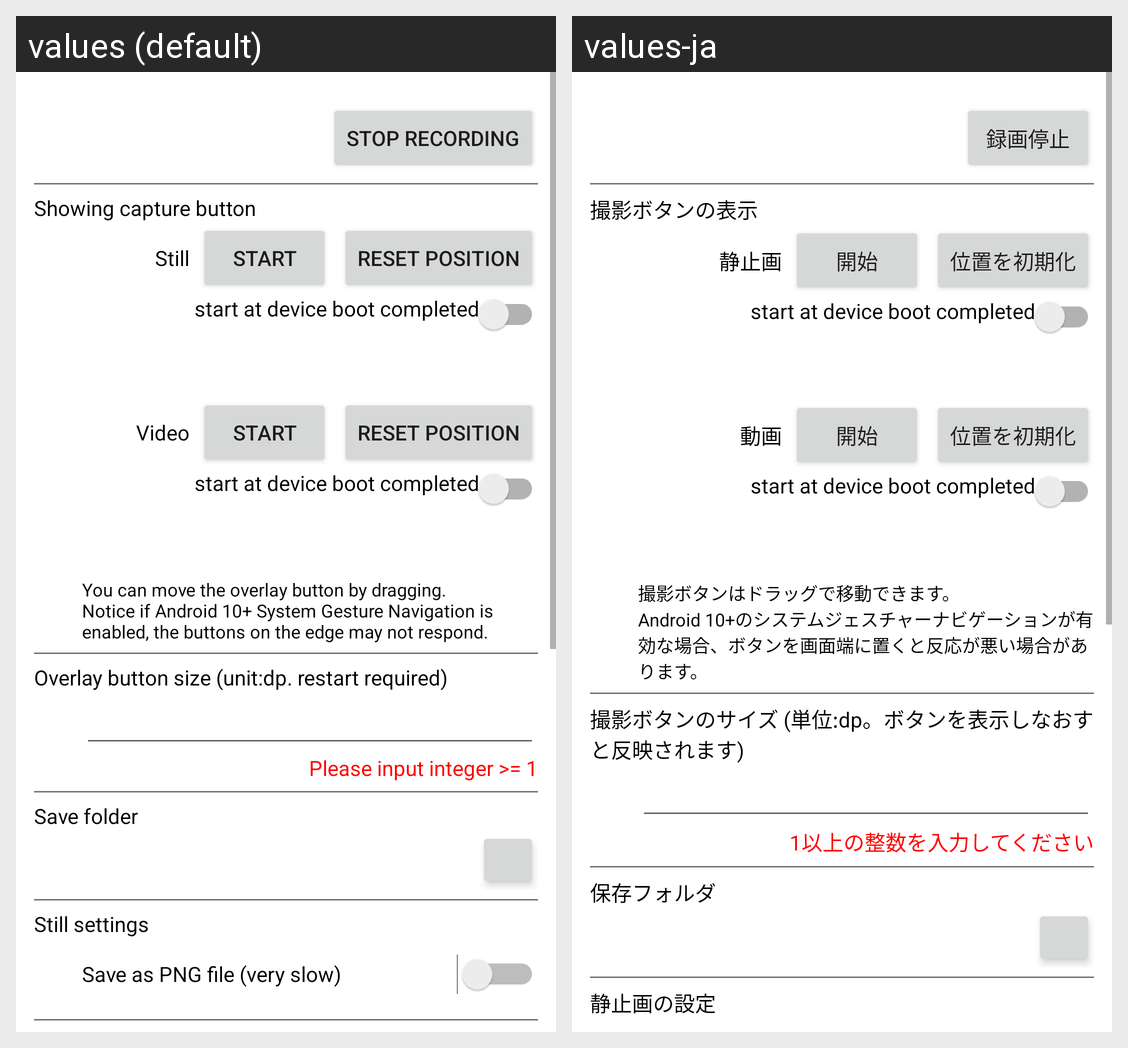

Strings drawn on this Android screen and how each of the app's shown locales translates them:
Android screen res/layout/act_main.xml rendered under 2 locales, left to right: values (default), values-ja. Device: Nexus 5 (rendered at 1080×1920; each locale shown at half size, 540×960, under a caption strip naming it); theme Theme.MaterialComponents.DayNight.NoActionBar.
Strings drawn on this screen, with the default value and each locale's value (text and hints the layout hard-codes, and strings that could not be matched under every locale, appear in the picture but are not listed):

stop_recording
  values: Stop recording
  values-ja: 録画停止

capture_button
  values: Showing capture button
  values-ja: 撮影ボタンの表示

still
  values: Still
  values-ja: 静止画

start
  values: Start
  values-ja: 開始

reset_position
  values: Reset position
  values-ja: 位置を初期化

start_at_device_boot
  values: start at device boot completed
  values-ja: start at device boot completed

video
  values: Video
  values-ja: 動画

overlay_button_desc
  values: You can move the overlay button by dragging.
      Notice if Android 10+ System Gesture Navigation is enabled, the buttons on the edge may not respond.
  values-ja: 撮影ボタンはドラッグで移動できます。
      Android 10+のシステムジェスチャーナビゲーションが有効な場合、ボタンを画面端に置くと反応が悪い場合があります。

overlay_button_size
  values: Overlay button size (unit:dp. restart required)
  values-ja: 撮影ボタンのサイズ (単位:dp。ボタンを表示しなおすと反映されます)

button_size_error
  values: Please input integer >= 1
  values-ja: 1以上の整数を入力してください

save_folder
  values: Save folder
  values-ja: 保存フォルダ

still_settings
  values: Still settings
  values-ja: 静止画の設定
